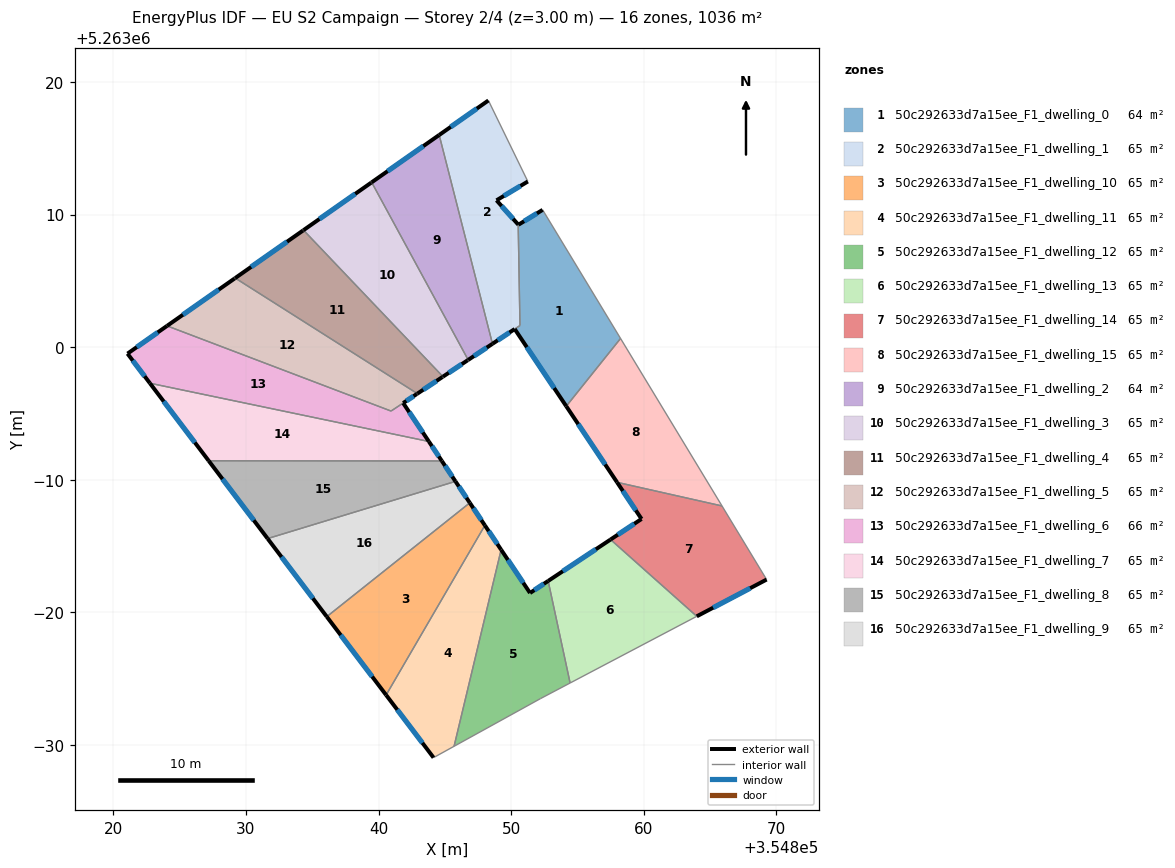
=== STOREY PLAN SPEC (per zone: floor XY polygon, exterior-wall plan segments, windows/doors) ===
zone 1: 50c292633d7a15ee_F1_dwelling_0  (64.1 m²)
  floor: (354852.38, 5263010.35) (354858.25, 5263000.65) (354854.16, 5262995.54) (354850.27, 5263001.36) (354850.67, 5263001.63) (354850.53, 5263009.25) (354850.55, 5263009.23)
  exterior wall: (354850.55, 5263009.23) – (354850.53, 5263009.25)  [0.0 m]
  exterior wall: (354852.38, 5263010.35) – (354850.55, 5263009.23)  [2.1 m]
    window: (354851.95, 5263010.09) – (354850.98, 5263009.49)  [1.8 m²]
  exterior wall: (354850.27, 5263001.36) – (354854.16, 5262995.54)  [7.0 m]
    window: (354851.18, 5263000.00) – (354853.24, 5262996.91)  [5.9 m²]
  interior walls: 4
zone 2: 50c292633d7a15ee_F1_dwelling_1  (65.4 m²)
  floor: (354848.28, 5263018.61) (354851.26, 5263012.49) (354848.90, 5263011.07) (354850.53, 5263009.25) (354850.67, 5263001.63) (354848.59, 5263000.25) (354844.57, 5263016.00)
  exterior wall: (354848.28, 5263018.61) – (354844.57, 5263016.00)  [4.5 m]
    window: (354847.41, 5263017.99) – (354845.44, 5263016.61)  [3.8 m²]
  exterior wall: (354848.90, 5263011.07) – (354851.26, 5263012.49)  [2.8 m]
    window: (354849.45, 5263011.41) – (354850.71, 5263012.16)  [2.3 m²]
  exterior wall: (354850.53, 5263009.25) – (354848.90, 5263011.07)  [2.5 m]
    window: (354850.15, 5263009.68) – (354849.28, 5263010.64)  [2.1 m²]
  exterior wall: (354848.59, 5263000.25) – (354850.27, 5263001.36)  [2.0 m]
    window: (354848.99, 5263000.51) – (354849.88, 5263001.10)  [1.7 m²]
  interior walls: 4
zone 3: 50c292633d7a15ee_F1_dwelling_10  (64.7 m²)
  floor: (354846.88, 5262988.25) (354848.02, 5262986.55) (354840.57, 5262973.76) (354836.09, 5262979.67)
  exterior wall: (354848.02, 5262986.55) – (354846.88, 5262988.25)  [2.0 m]
    window: (354847.75, 5262986.95) – (354847.15, 5262987.85)  [1.7 m²]
  exterior wall: (354836.09, 5262979.67) – (354840.57, 5262973.76)  [7.4 m]
    window: (354837.14, 5262978.28) – (354839.52, 5262975.14)  [6.3 m²]
  interior walls: 2
zone 4: 50c292633d7a15ee_F1_dwelling_11  (64.7 m²)
  floor: (354848.02, 5262986.55) (354849.24, 5262984.72) (354845.70, 5262969.89) (354844.15, 5262969.04) (354840.57, 5262973.76)
  exterior wall: (354849.24, 5262984.72) – (354848.02, 5262986.55)  [2.2 m]
    window: (354848.96, 5262985.15) – (354848.31, 5262986.12)  [1.9 m²]
  exterior wall: (354840.57, 5262973.76) – (354844.15, 5262969.04)  [5.9 m]
    window: (354841.41, 5262972.65) – (354843.31, 5262970.14)  [5.0 m²]
  interior walls: 3
zone 5: 50c292633d7a15ee_F1_dwelling_12  (64.7 m²)
  floor: (354852.79, 5262982.36) (354854.45, 5262974.66) (354852.21, 5262973.48) (354845.70, 5262969.89) (354849.24, 5262984.72) (354851.42, 5262981.45)
  exterior wall: (354851.42, 5262981.45) – (354849.24, 5262984.72)  [3.9 m]
    window: (354850.91, 5262982.22) – (354849.76, 5262983.95)  [3.3 m²]
  exterior wall: (354852.79, 5262982.36) – (354851.42, 5262981.45)  [1.6 m]
    window: (354852.47, 5262982.15) – (354851.75, 5262981.67)  [1.4 m²]
  interior walls: 4
zone 6: 50c292633d7a15ee_F1_dwelling_13  (64.7 m²)
  floor: (354864.00, 5262979.69) (354854.45, 5262974.66) (354852.79, 5262982.36) (354857.50, 5262985.49)
  exterior wall: (354857.50, 5262985.49) – (354852.79, 5262982.36)  [5.6 m]
    window: (354856.39, 5262984.75) – (354853.90, 5262983.10)  [4.8 m²]
  interior walls: 3
zone 7: 50c292633d7a15ee_F1_dwelling_14  (64.7 m²)
  floor: (354865.91, 5262988.02) (354869.27, 5262982.47) (354864.00, 5262979.69) (354857.50, 5262985.49) (354859.84, 5262987.04) (354857.99, 5262989.80)
  exterior wall: (354859.84, 5262987.04) – (354857.50, 5262985.49)  [2.8 m]
    window: (354859.29, 5262986.67) – (354858.05, 5262985.85)  [2.4 m²]
  exterior wall: (354857.99, 5262989.80) – (354859.84, 5262987.04)  [3.3 m]
    window: (354858.43, 5262989.15) – (354859.40, 5262987.69)  [2.8 m²]
  exterior wall: (354864.00, 5262979.69) – (354869.27, 5262982.47)  [6.0 m]
    window: (354865.24, 5262980.35) – (354868.03, 5262981.82)  [5.0 m²]
  interior walls: 3
zone 8: 50c292633d7a15ee_F1_dwelling_15  (64.7 m²)
  floor: (354858.25, 5263000.65) (354865.91, 5262988.02) (354857.99, 5262989.80) (354854.16, 5262995.54)
  exterior wall: (354854.16, 5262995.54) – (354857.99, 5262989.80)  [6.9 m]
    window: (354855.06, 5262994.19) – (354857.09, 5262991.15)  [5.8 m²]
  interior walls: 3
zone 9: 50c292633d7a15ee_F1_dwelling_2  (64.0 m²)
  floor: (354844.57, 5263016.00) (354848.59, 5263000.25) (354846.76, 5262999.04) (354839.48, 5263012.43)
  exterior wall: (354846.76, 5262999.04) – (354848.59, 5263000.25)  [2.2 m]
    window: (354847.19, 5262999.32) – (354848.16, 5262999.96)  [1.9 m²]
  exterior wall: (354844.57, 5263016.00) – (354839.48, 5263012.43)  [6.2 m]
    window: (354843.38, 5263015.16) – (354840.68, 5263013.27)  [5.2 m²]
  interior walls: 2
zone 10: 50c292633d7a15ee_F1_dwelling_3  (64.7 m²)
  floor: (354839.48, 5263012.43) (354846.76, 5262999.04) (354846.72, 5262999.01) (354844.86, 5262997.77) (354834.34, 5263008.82) (354839.44, 5263012.40)
  exterior wall: (354846.72, 5262999.01) – (354846.76, 5262999.04)  [0.1 m]
  exterior wall: (354844.86, 5262997.77) – (354846.72, 5262999.01)  [2.2 m]
    window: (354845.29, 5262998.06) – (354846.28, 5262998.72)  [1.9 m²]
  exterior wall: (354839.44, 5263012.40) – (354834.34, 5263008.82)  [6.2 m]
    window: (354838.24, 5263011.56) – (354835.54, 5263009.66)  [5.3 m²]
  exterior wall: (354839.48, 5263012.43) – (354839.44, 5263012.40)  [0.1 m]
  interior walls: 2
zone 11: 50c292633d7a15ee_F1_dwelling_4  (64.7 m²)
  floor: (354834.34, 5263008.82) (354844.86, 5262997.77) (354844.82, 5262997.74) (354842.93, 5262996.49) (354829.19, 5263005.21) (354834.30, 5263008.79)
  exterior wall: (354844.82, 5262997.74) – (354844.86, 5262997.77)  [0.1 m]
  exterior wall: (354842.93, 5262996.49) – (354844.82, 5262997.74)  [2.3 m]
    window: (354843.37, 5262996.79) – (354844.37, 5262997.45)  [1.9 m²]
  exterior wall: (354834.30, 5263008.79) – (354829.19, 5263005.21)  [6.2 m]
    window: (354833.10, 5263007.95) – (354830.39, 5263006.05)  [5.3 m²]
  exterior wall: (354834.34, 5263008.82) – (354834.30, 5263008.79)  [0.1 m]
  interior walls: 2
zone 12: 50c292633d7a15ee_F1_dwelling_5  (64.7 m²)
  floor: (354842.93, 5262996.49) (354842.88, 5262996.46) (354840.94, 5262995.18) (354824.04, 5263001.60) (354829.14, 5263005.18) (354829.19, 5263005.21)
  exterior wall: (354829.14, 5263005.18) – (354824.04, 5263001.60)  [6.2 m]
    window: (354827.95, 5263004.34) – (354825.24, 5263002.44)  [5.3 m²]
  exterior wall: (354829.19, 5263005.21) – (354829.14, 5263005.18)  [0.1 m]
  exterior wall: (354842.88, 5262996.46) – (354842.93, 5262996.49)  [0.1 m]
  exterior wall: (354841.86, 5262995.78) – (354842.88, 5262996.46)  [1.2 m]
    window: (354842.10, 5262995.94) – (354842.64, 5262996.30)  [1.0 m²]
  interior walls: 3
zone 13: 50c292633d7a15ee_F1_dwelling_6  (65.6 m²)
  floor: (354841.86, 5262995.78) (354843.79, 5262992.88) (354822.75, 5262997.28) (354821.06, 5262999.51) (354824.04, 5263001.60) (354840.95, 5262995.17)
  exterior wall: (354821.06, 5262999.51) – (354822.75, 5262997.28)  [2.8 m]
    window: (354821.46, 5262998.98) – (354822.36, 5262997.80)  [2.4 m²]
  exterior wall: (354824.04, 5263001.60) – (354821.06, 5262999.51)  [3.6 m]
    window: (354823.34, 5263001.11) – (354821.76, 5263000.00)  [3.1 m²]
  exterior wall: (354843.79, 5262992.88) – (354841.86, 5262995.78)  [3.5 m]
    window: (354843.34, 5262993.56) – (354842.31, 5262995.10)  [2.9 m²]
  interior walls: 3
zone 14: 50c292633d7a15ee_F1_dwelling_7  (64.7 m²)
  floor: (354843.79, 5262992.88) (354844.77, 5262991.41) (354827.18, 5262991.43) (354822.75, 5262997.28)
  exterior wall: (354844.77, 5262991.41) – (354843.79, 5262992.88)  [1.8 m]
    window: (354844.54, 5262991.76) – (354844.02, 5262992.54)  [1.5 m²]
  exterior wall: (354822.75, 5262997.28) – (354827.18, 5262991.43)  [7.3 m]
    window: (354823.79, 5262995.90) – (354826.14, 5262992.80)  [6.2 m²]
  interior walls: 2
zone 15: 50c292633d7a15ee_F1_dwelling_8  (64.7 m²)
  floor: (354844.77, 5262991.41) (354845.80, 5262989.87) (354831.63, 5262985.56) (354827.18, 5262991.43)
  exterior wall: (354845.80, 5262989.87) – (354844.77, 5262991.41)  [1.9 m]
    window: (354845.56, 5262990.23) – (354845.01, 5262991.05)  [1.6 m²]
  exterior wall: (354827.18, 5262991.43) – (354831.63, 5262985.56)  [7.4 m]
    window: (354828.23, 5262990.05) – (354830.59, 5262986.94)  [6.2 m²]
  interior walls: 2
zone 16: 50c292633d7a15ee_F1_dwelling_9  (64.7 m²)
  floor: (354845.80, 5262989.87) (354846.88, 5262988.25) (354836.09, 5262979.67) (354831.63, 5262985.56)
  exterior wall: (354846.88, 5262988.25) – (354845.80, 5262989.87)  [1.9 m]
    window: (354846.63, 5262988.63) – (354846.06, 5262989.49)  [1.6 m²]
  exterior wall: (354831.63, 5262985.56) – (354836.09, 5262979.67)  [7.4 m]
    window: (354832.68, 5262984.17) – (354835.05, 5262981.05)  [6.2 m²]
  interior walls: 2

=== DERIVED (storey summary) ===
Building: EU S2 Campaign
Storey: 2 of 4  (floor level z = 3.00 m)
Storey gross floor area: 1035.6 m²
Zones on this storey: 16
  - 50c292633d7a15ee_F1_dwelling_0: floor 64.1 m²; exterior wall 9.2 m (27.5 m²); 2 window(s) 7.7 m²; WWR 28.1%
  - 50c292633d7a15ee_F1_dwelling_1: floor 65.4 m²; exterior wall 11.8 m (35.3 m²); 4 window(s) 9.9 m²; WWR 28.1%
  - 50c292633d7a15ee_F1_dwelling_10: floor 64.7 m²; exterior wall 9.5 m (28.4 m²); 2 window(s) 8.0 m²; WWR 28.1%
  - 50c292633d7a15ee_F1_dwelling_11: floor 64.7 m²; exterior wall 8.1 m (24.4 m²); 2 window(s) 6.9 m²; WWR 28.1%
  - 50c292633d7a15ee_F1_dwelling_12: floor 64.7 m²; exterior wall 5.6 m (16.7 m²); 2 window(s) 4.7 m²; WWR 28.1%
  - 50c292633d7a15ee_F1_dwelling_13: floor 64.7 m²; exterior wall 5.6 m (16.9 m²); 1 window(s) 4.8 m²; WWR 28.1%
  - 50c292633d7a15ee_F1_dwelling_14: floor 64.7 m²; exterior wall 12.1 m (36.2 m²); 3 window(s) 10.2 m²; WWR 28.1%
  - 50c292633d7a15ee_F1_dwelling_15: floor 64.7 m²; exterior wall 6.9 m (20.7 m²); 1 window(s) 5.8 m²; WWR 28.1%
  - 50c292633d7a15ee_F1_dwelling_2: floor 64.0 m²; exterior wall 8.4 m (25.3 m²); 2 window(s) 7.1 m²; WWR 28.1%
  - 50c292633d7a15ee_F1_dwelling_3: floor 64.7 m²; exterior wall 8.6 m (25.7 m²); 2 window(s) 7.1 m²; WWR 27.8%
  - 50c292633d7a15ee_F1_dwelling_4: floor 64.7 m²; exterior wall 8.6 m (25.8 m²); 2 window(s) 7.2 m²; WWR 27.8%
  - 50c292633d7a15ee_F1_dwelling_5: floor 64.7 m²; exterior wall 7.6 m (22.7 m²); 2 window(s) 6.3 m²; WWR 27.7%
  - 50c292633d7a15ee_F1_dwelling_6: floor 65.6 m²; exterior wall 9.9 m (29.8 m²); 3 window(s) 8.4 m²; WWR 28.1%
  - 50c292633d7a15ee_F1_dwelling_7: floor 64.7 m²; exterior wall 9.1 m (27.3 m²); 2 window(s) 7.7 m²; WWR 28.1%
  - 50c292633d7a15ee_F1_dwelling_8: floor 64.7 m²; exterior wall 9.2 m (27.6 m²); 2 window(s) 7.8 m²; WWR 28.1%
  - 50c292633d7a15ee_F1_dwelling_9: floor 64.7 m²; exterior wall 9.3 m (28.0 m²); 2 window(s) 7.9 m²; WWR 28.1%
Zone adjacency (shared interzone walls):
  - 50c292633d7a15ee_F1_dwelling_0 ↔ 50c292633d7a15ee_F1_dwelling_1
  - 50c292633d7a15ee_F1_dwelling_0 ↔ 50c292633d7a15ee_F1_dwelling_15
  - 50c292633d7a15ee_F1_dwelling_1 ↔ 50c292633d7a15ee_F1_dwelling_2
  - 50c292633d7a15ee_F1_dwelling_10 ↔ 50c292633d7a15ee_F1_dwelling_11
  - 50c292633d7a15ee_F1_dwelling_10 ↔ 50c292633d7a15ee_F1_dwelling_9
  - 50c292633d7a15ee_F1_dwelling_11 ↔ 50c292633d7a15ee_F1_dwelling_12
  - 50c292633d7a15ee_F1_dwelling_12 ↔ 50c292633d7a15ee_F1_dwelling_13
  - 50c292633d7a15ee_F1_dwelling_13 ↔ 50c292633d7a15ee_F1_dwelling_14
  - 50c292633d7a15ee_F1_dwelling_14 ↔ 50c292633d7a15ee_F1_dwelling_15
  - 50c292633d7a15ee_F1_dwelling_2 ↔ 50c292633d7a15ee_F1_dwelling_3
  - 50c292633d7a15ee_F1_dwelling_3 ↔ 50c292633d7a15ee_F1_dwelling_4
  - 50c292633d7a15ee_F1_dwelling_4 ↔ 50c292633d7a15ee_F1_dwelling_5
  - 50c292633d7a15ee_F1_dwelling_5 ↔ 50c292633d7a15ee_F1_dwelling_6
  - 50c292633d7a15ee_F1_dwelling_6 ↔ 50c292633d7a15ee_F1_dwelling_7
  - 50c292633d7a15ee_F1_dwelling_7 ↔ 50c292633d7a15ee_F1_dwelling_8
  - 50c292633d7a15ee_F1_dwelling_8 ↔ 50c292633d7a15ee_F1_dwelling_9